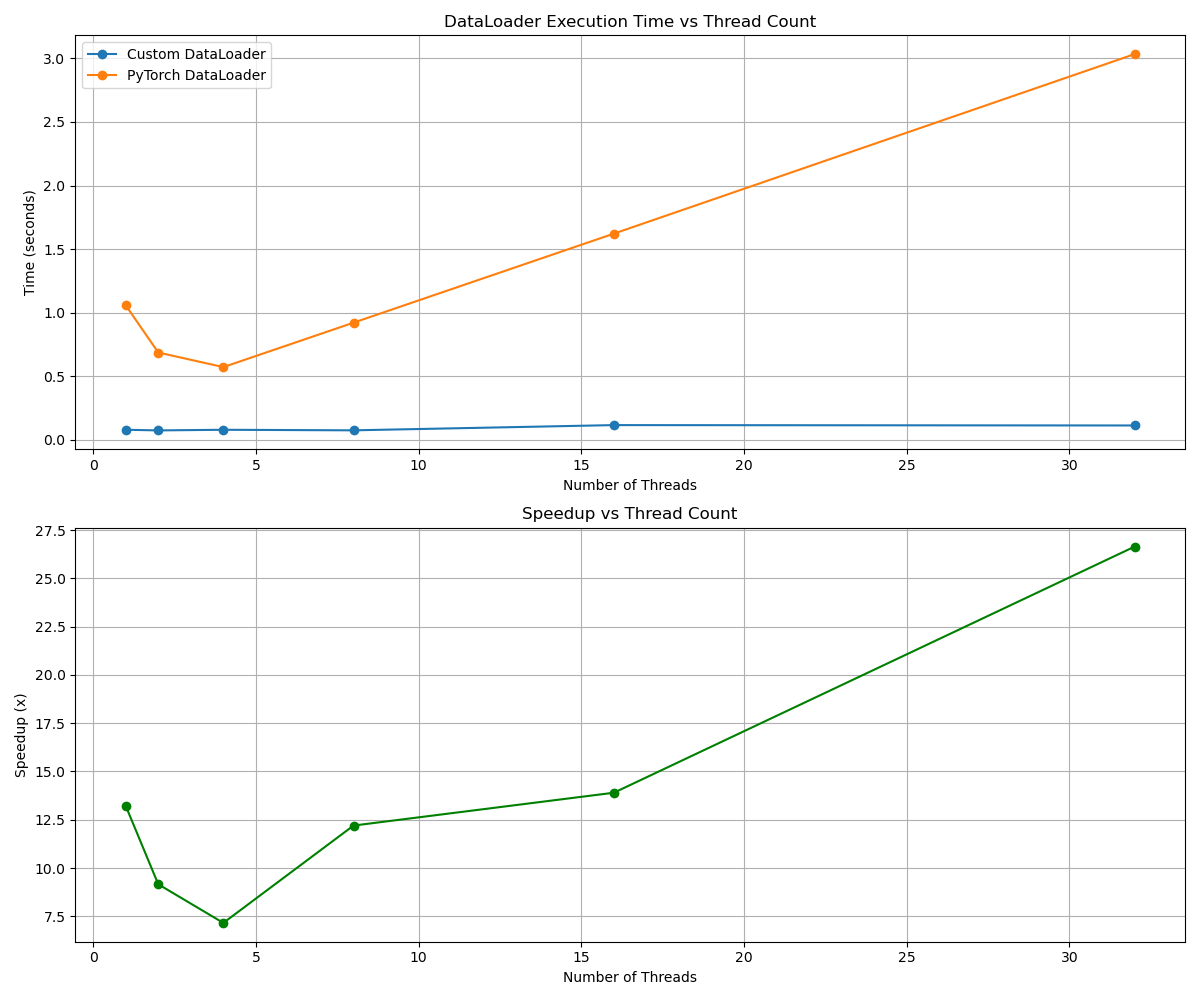

Source data for this figure (header and first rows):
omp_threads, num_workers, custom_time, torch_time, speedup
1, 1, 0.0801, 1.058, 13.22
2, 2, 0.075, 0.6873, 9.16
4, 4, 0.08, 0.5727, 7.16
8, 8, 0.0756, 0.9219, 12.2
16, 16, 0.1167, 1.622, 13.9
32, 32, 0.1138, 3.033, 26.64
